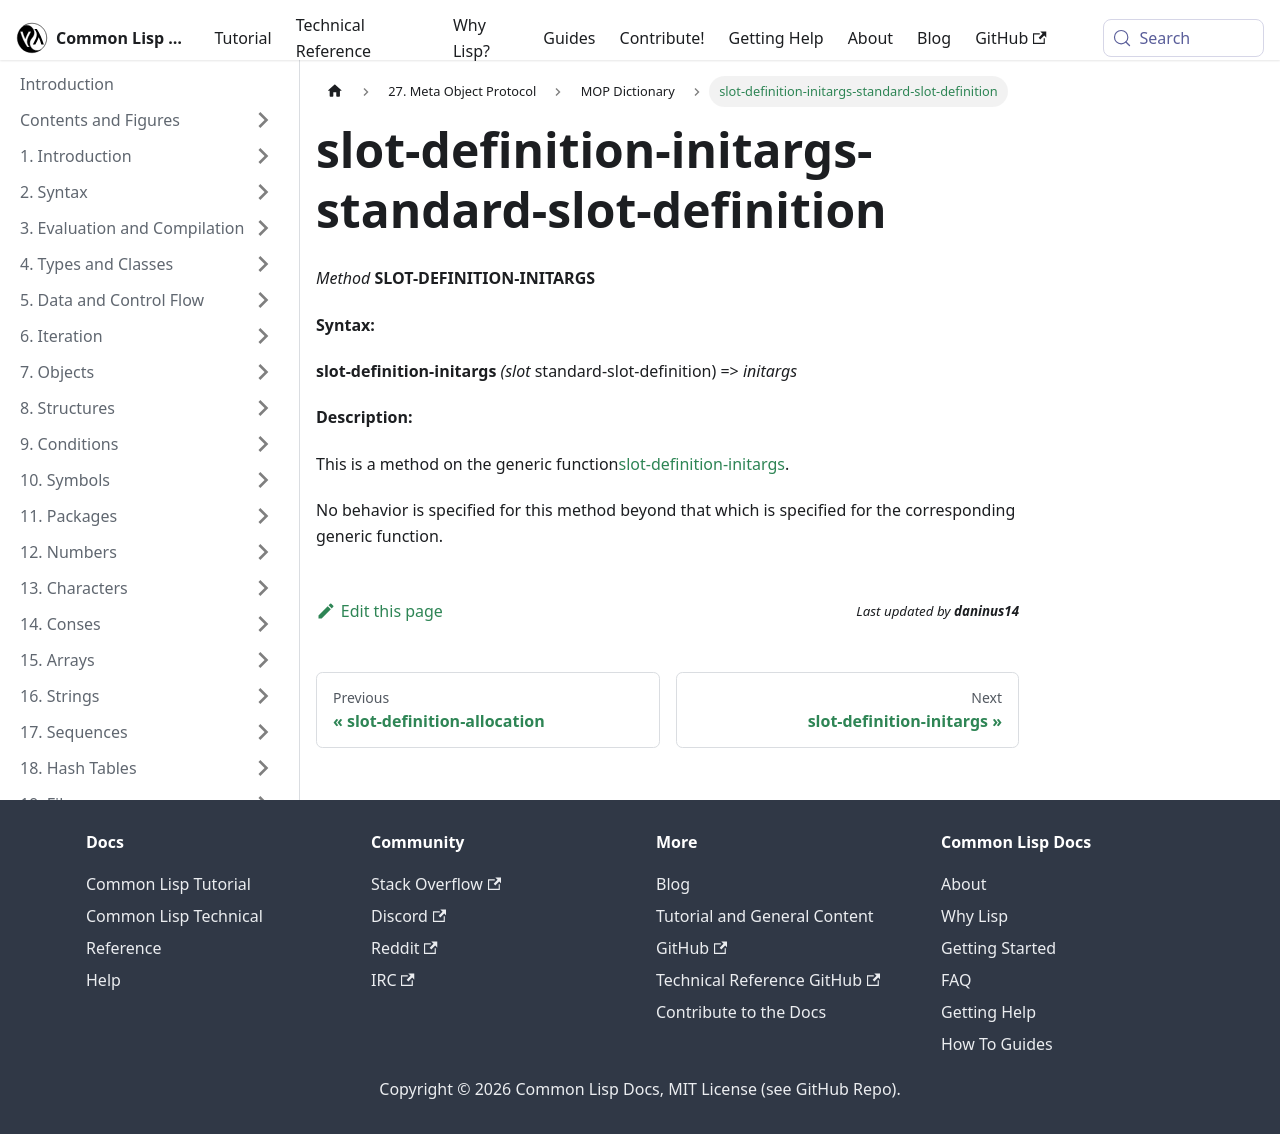

repository: lisp-docs/cl-language-reference · page: meta-object-protocol/dictionary/slot-definition-initargs-standard-slot-definition.html · generator: docusaurus

slot-definition-initargs-standard-slot-definition
=================================================

*Method* **SLOT-DEFINITION-INITARGS**

**Syntax:**

**slot-definition-initargs** *(slot* standard-slot-definition) => *initargs*

**Description:**

This is a method on the generic function[slot-definition-initargs](/meta-object-protocol/dictionary/slot-definition-initargs).

No behavior is specified for this method beyond that which is specified for the corresponding generic function.
